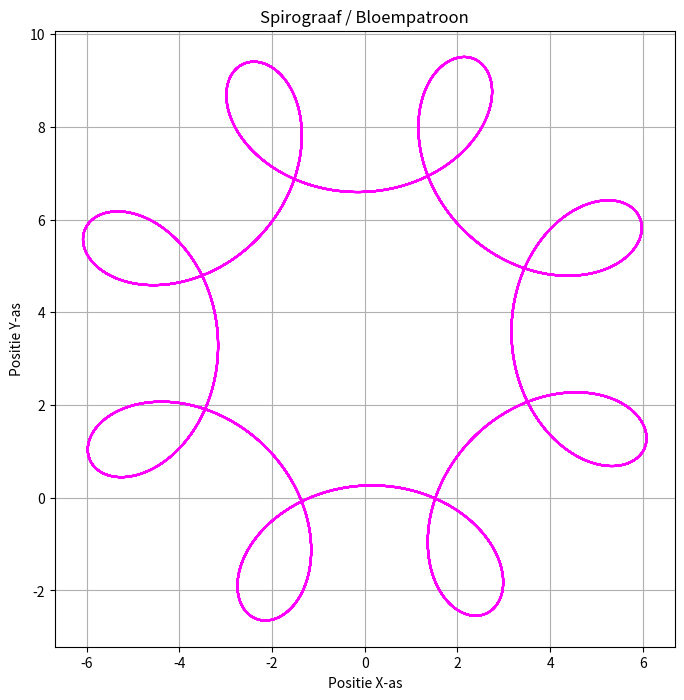

The script that saved this image:
import numpy as np
from scipy import signal
import matplotlib.pyplot as plt

# --- Jouw originele matrices ---
A_x = np.array([
    [0 , 0, 1],
    [0 , -5, -10],
    [0 , 10, -5]
])
B_x_base = np.array([[0], [1/0.05], [0]])
C_x = np.array([[1, 0, 0]])

A_y = np.array([
    [0 , 0, 1],
    [0 , -5, -10],
    [0 , 10, -5]
])
B_y_base = np.array([[0], [1/0.05], [0]])
C_y = np.array([[1, 0, 0]])

A_mimo = np.block([
    [A_x, np.zeros((3, 3))],
    [np.zeros((3, 3)), A_y]
])

B_mimo = np.block([
    [B_x_base, np.zeros((3, 1))],
    [np.zeros((3, 1)), B_y_base]
])

C_mimo = np.block([
    [C_x, np.zeros((1, 3))],
    [np.zeros((1, 3)), C_y]
])

D_mimo = np.zeros((2, 2))

sys_mimo = signal.StateSpace(A_mimo, B_mimo, C_mimo, D_mimo)

# --- Ludieke Input: De Spirograaf (Bloem) ---
# We nemen veel puntjes (5000) en tekenen lang (20 pi) voor een vloeiende lijn
t = np.linspace(0, 20 * np.pi, 5000)

# u_x en u_y zijn een mix van een trage golf (t) en een snelle golf (7t).
# Let op hoe de snelle golf amplitude 6 heeft, dit is om de demping 
# van je model te compenseren!
u_x = 3 * np.cos(t) + 6 * np.cos(7 * t)
u_y = 3 * np.sin(t) - 6 * np.sin(7 * t)

U = np.vstack((u_x, u_y)).T

# Simuleren
_, Y, _ = signal.lsim(sys_mimo, U, t)

y_x = Y[:, 0]
y_y = Y[:, 1]

# --- Plotten ---
plt.figure(figsize=(8, 8))

# Nog een leuke truc: we laten de eerste 400 meetpunten (het inslingeren 
# vanuit stilstand naar volle snelheid) weg in de plot.
# Hierdoor zie je alleen het perfecte afgeronde patroon!
plt.plot(y_x[400:], y_y[400:], color='magenta', linewidth=1.5)

plt.xlabel("Positie X-as")
plt.ylabel("Positie Y-as")
plt.title("Spirograaf / Bloempatroon")
plt.grid(True)
plt.axis('equal')
plt.show()
